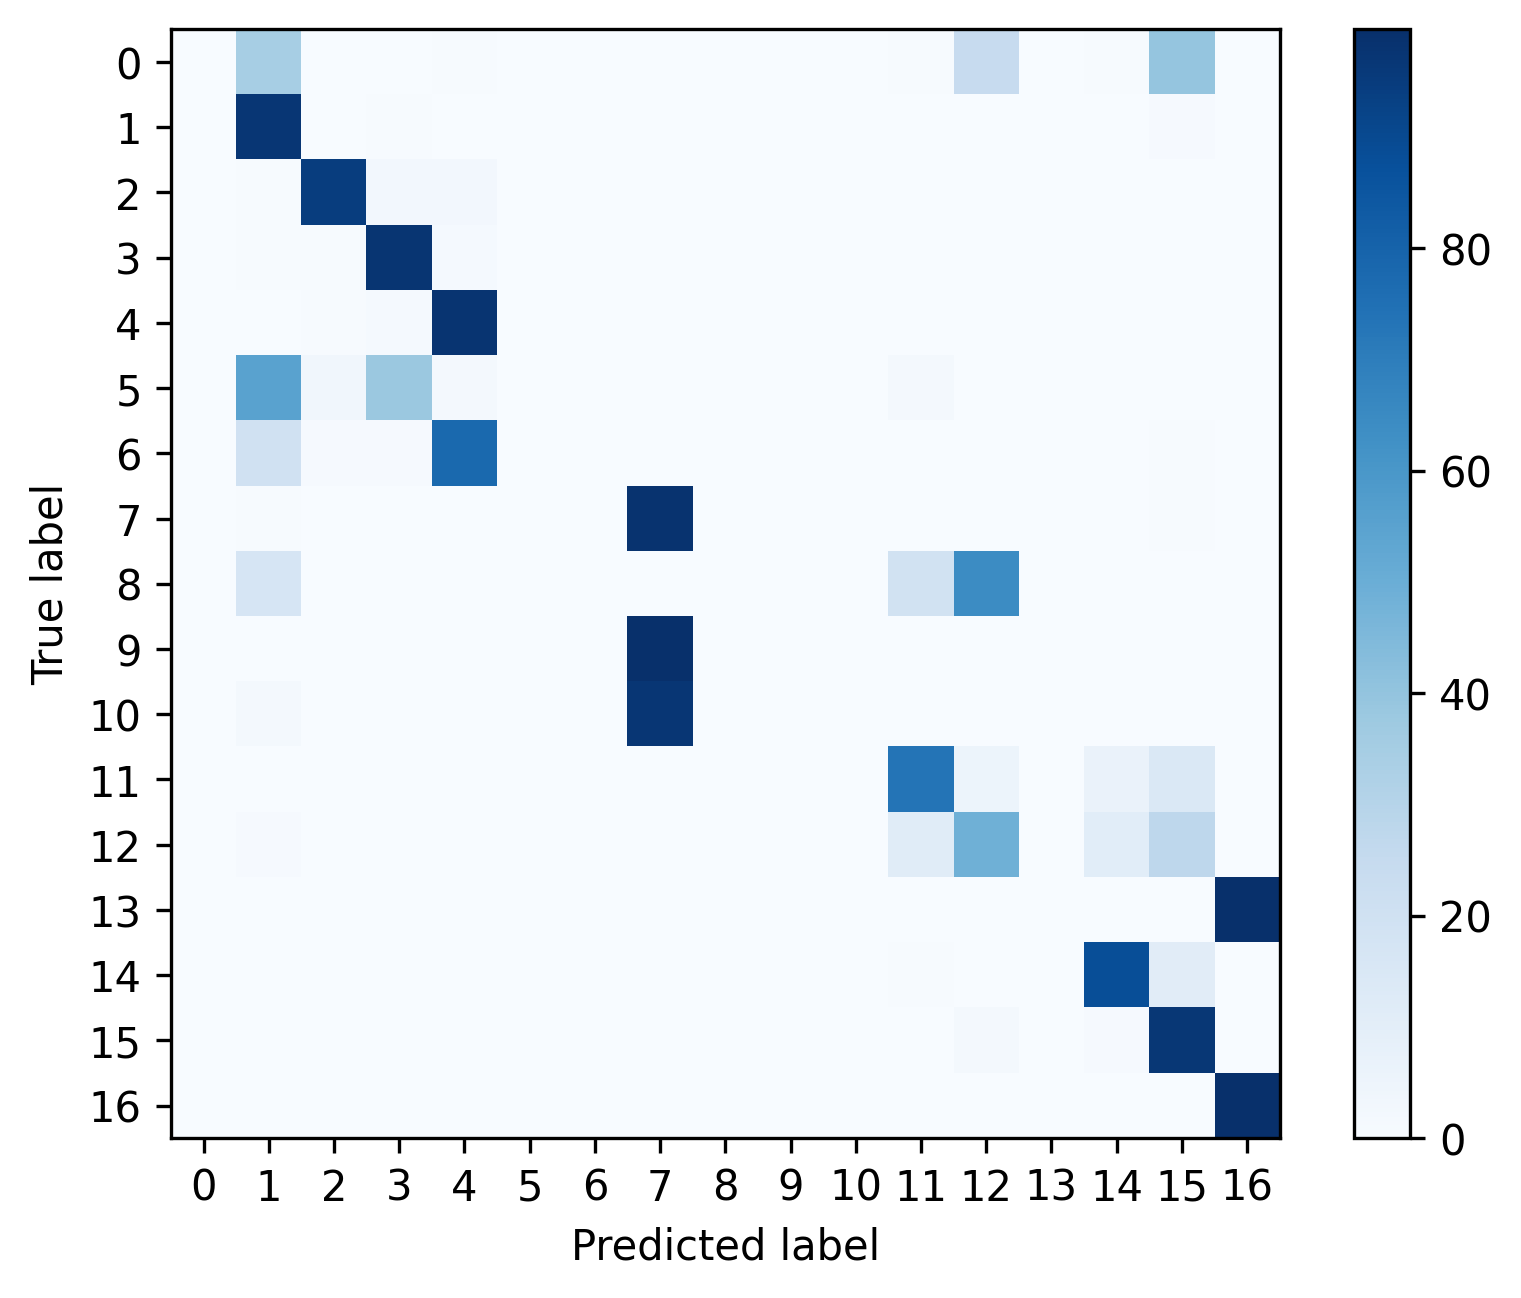

Source data for this figure (header and first rows):
, 0, 1, 2, 3, 4, 5, 6, 7, 8, 9, 10, 11, 12, 13, 14, 15, 16
0, 0.0, 0.3438, 0.0, 0.0, 0.005208, 0.0, 0.0, 0.0, 0.0, 0.0, 0.0, 0.005208, 0.2448, 0.0, 0.005208, 0.3958, 0.0
1, 0.0, 0.9723, 0.001829, 0.005029, 0.003886, 0.0, 0.0, 0.0006857, 0.0, 0.0, 0.0, 0.0016, 0.001371, 0.0, 0.0002286, 0.01143, 0.0016
2, 0.0, 0.004118, 0.9431, 0.02621, 0.02508, 0.0, 0.0, 0.0003744, 0.0, 0.0, 0.0, 0.0, 0.0, 0.0, 0.0003744, 0.0007488, 0.0
3, 0.0, 0.004884, 0.004627, 0.9767, 0.01195, 0.0, 0.0, 0.0, 0.0, 0.0, 0.0, 0.0, 0.0, 0.0, 0.0, 0.0008997, 0.0008997
4, 0.0, 0.002697, 0.003991, 0.01316, 0.9787, 0.0, 0.0, 0.0, 0.0, 0.0, 0.0, 0.0004315, 0.0, 0.0, 0.0, 0.000863, 0.0001079
5, 0.0, 0.5517, 0.03448, 0.3793, 0.01724, 0.0, 0.0, 0.0, 0.0, 0.0, 0.0, 0.01724, 0.0, 0.0, 0.0, 0.0, 0.0
6, 0.0, 0.1958, 0.01058, 0.01058, 0.7778, 0.0, 0.0, 0.0, 0.0, 0.0, 0.0, 0.0, 0.0, 0.0, 0.0, 0.005291, 0.0
7, 0.0, 0.006988, 0.0001398, 0.0003494, 0.0002096, 0.0, 0.0, 0.9837, 0.0, 0.0, 0.0, 0.000559, 0.0, 0.0, 0.001118, 0.006638, 0.0002795
8, 0.0, 0.1667, 0.0, 0.0, 0.0, 0.0, 0.0, 0.0, 0.0, 0.0, 0.0, 0.1905, 0.6429, 0.0, 0.0, 0.0, 0.0
9, 0.0, 0.001264, 0.0, 0.0, 0.0002528, 0.0, 0.0, 0.9967, 0.0, 0.0, 0.0, 0.0, 0.0, 0.0, 0.0, 0.00177, 0.0
10, 0.0, 0.02256, 0.0, 0.0, 0.002911, 0.0, 0.0, 0.9731, 0.0, 0.0, 0.0, 0.0007278, 0.0, 0.0, 0.0, 0.0, 0.0007278
11, 0.0, 0.001942, 0.0004854, 0.0002427, 0.001456, 0.0, 0.0, 0.0002427, 0.0, 0.0, 0.0, 0.7342, 0.05073, 0.0, 0.06286, 0.1478, 0.0
12, 0.0, 0.01053, 0.0, 0.0, 0.0, 0.0, 0.0, 0.0002507, 0.0, 0.0, 0.0, 0.1156, 0.4896, 0.0, 0.1085, 0.2755, 0.0
13, 0.0, 0.003124, 0.0, 0.0, 0.0, 0.0, 0.0, 0.0, 0.0, 0.0, 0.0, 0.0, 0.0, 0.0, 0.0, 0.0, 0.9969
14, 0.0, 0.001457, 8.096510404015869e-05, 0.0003239, 0.0, 0.0, 0.0, 0.0, 0.0, 0.0, 0.0, 0.003967, 0.0008097, 0.0, 0.8804, 0.1129, 8.096510404015869e-05
15, 0.0, 0.001173, 0.0, 0.0001466, 7.331378299120235e-05, 0.0, 0.0, 0.0, 0.0, 0.0, 0.0, 0.002419, 0.01672, 0.0, 0.01056, 0.9688, 7.331378299120235e-05
16, 0.0, 0.003752, 8.933357155619081e-05, 8.933357155619081e-05, 0.0, 0.0, 0.0, 0.0, 0.0, 0.0, 0.0, 0.0, 8.933357155619081e-05, 0.0, 0.0, 0.0, 0.996
